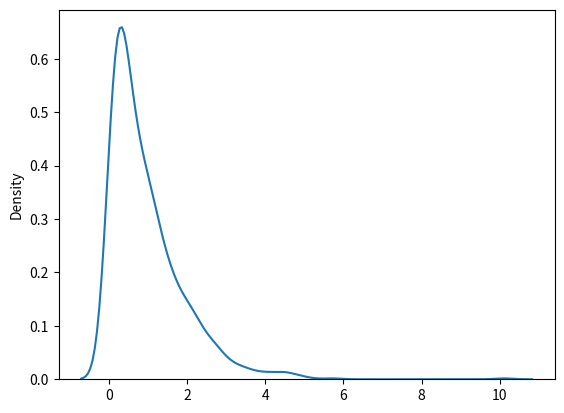

Here is the Python script that generated this plot:
from numpy import random
import matplotlib.pyplot as plt
import seaborn as sns

# Draw out a sample for exponential distribution with 2.0 scale with 2x3 size:
x = random.exponential(scale=2, size=(2, 3))

print(x)


# Visualization of Exponential Distribution
sns.distplot(random.exponential(size=1000), hist=False)

plt.show()